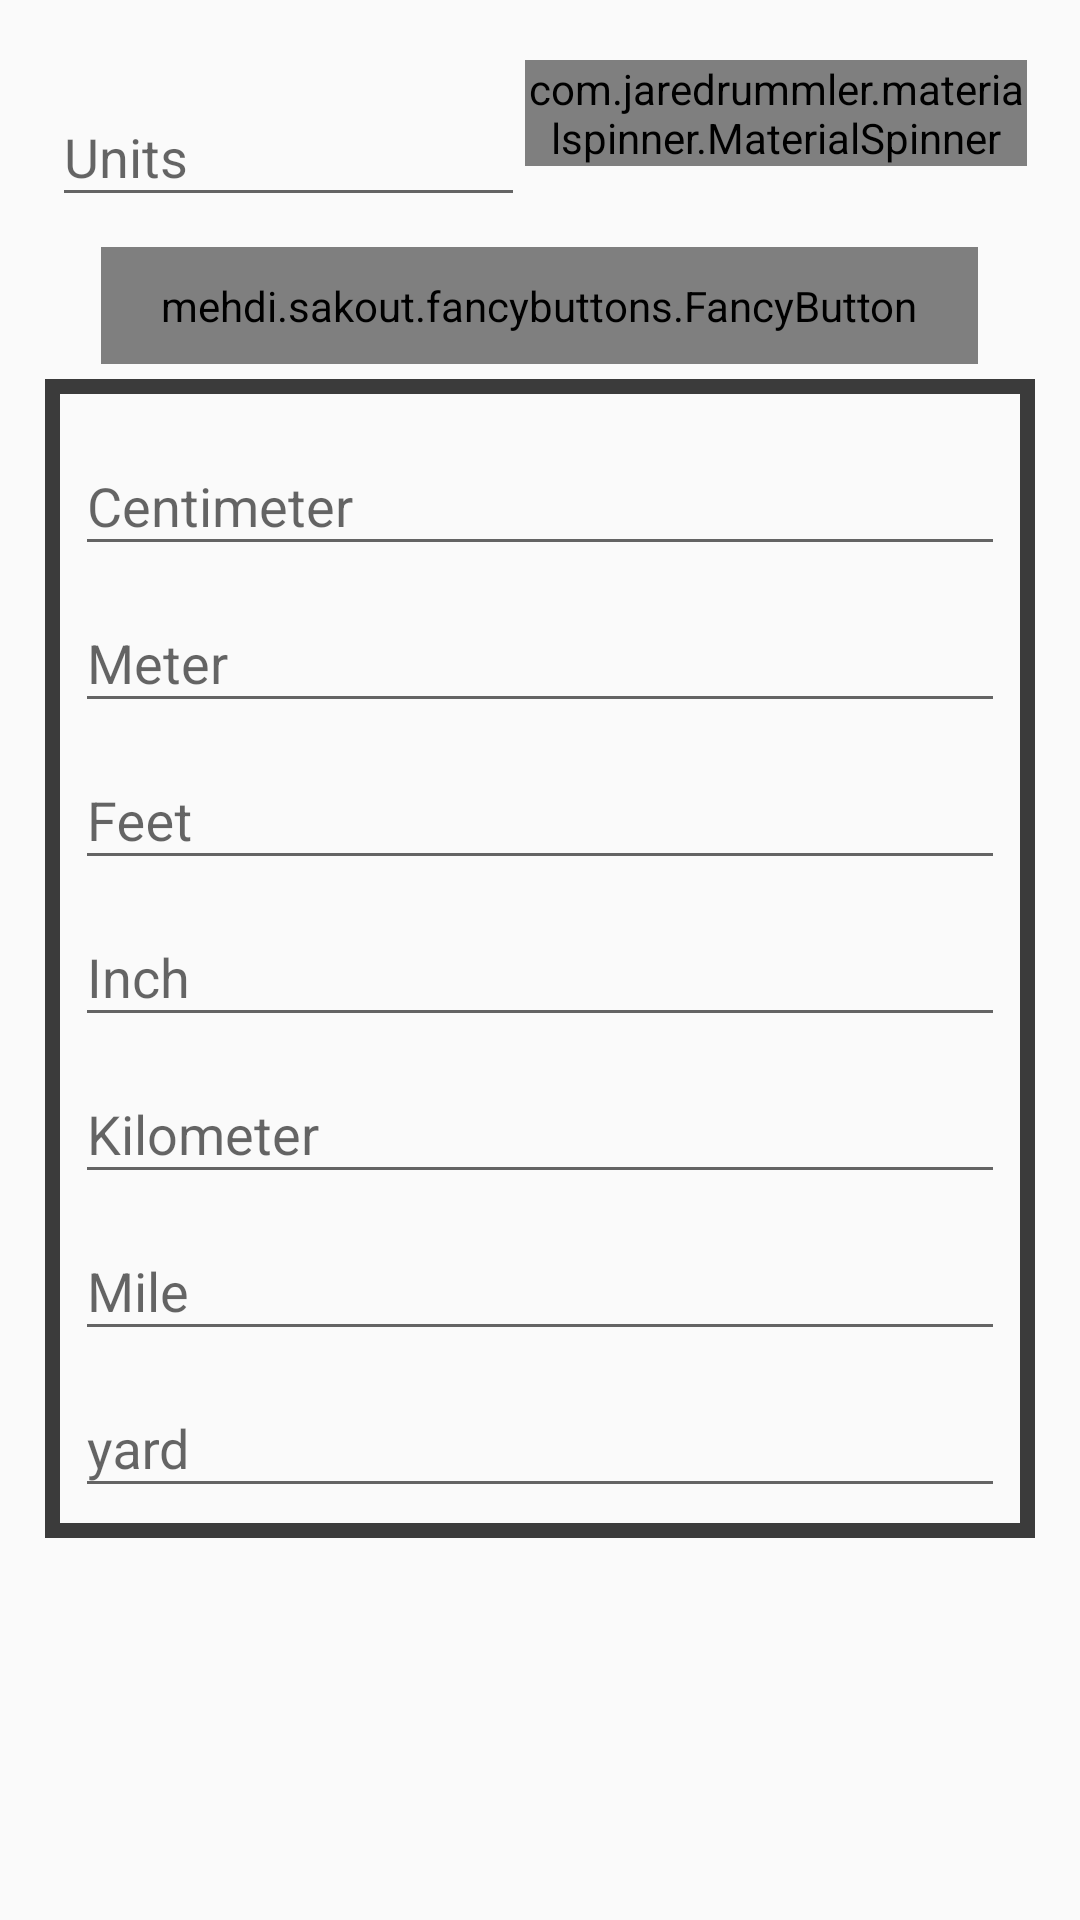

Produce the Android XML layout that renders to this screen, including the resource entries it uses.
<!-- AndroidManifest.xml: application theme AppTheme -->
<!-- res/layout/unit_conversion_length.xml -->
<?xml version="1.0" encoding="utf-8"?>
<LinearLayout xmlns:android="http://schemas.android.com/apk/res/android"
    xmlns:fancy="http://schemas.android.com/apk/res-auto"
    android:layout_width="match_parent"
    android:layout_height="match_parent"
    android:orientation="vertical"
    android:padding="10dp">



   <LinearLayout
       android:orientation="vertical"
       android:layout_width="match_parent"
       android:layout_height="wrap_content">


        <LinearLayout
            android:layout_width="match_parent"
            android:layout_height="wrap_content"
            android:layout_gravity="center_horizontal"
            android:layout_marginBottom="10dp"
            android:layout_marginRight="5dp"
            android:layout_marginTop="10dp"
            android:orientation="horizontal">

            <android.support.design.widget.TextInputLayout
                android:id="@+id/text_input_layout"
                android:layout_width="match_parent"
                android:layout_height="wrap_content"
                android:layout_weight="1">

                <EditText
                    android:id="@+id/inputUnit"
                    android:layout_width="match_parent"
                    android:layout_height="wrap_content"
                    android:layout_marginLeft="10dp"
                    android:hint="Units"
                    android:inputType="number" />
            </android.support.design.widget.TextInputLayout>

            <com.jaredrummler.materialspinner.MaterialSpinner
                android:id="@+id/spinner"
                android:layout_width="match_parent"
                android:layout_height="wrap_content"
                android:layout_weight="1"
                android:background="@color/conversion_head" />
        </LinearLayout>

        <mehdi.sakout.fancybuttons.FancyButton
            android:id="@+id/Convert"
            android:layout_width="wrap_content"
            android:layout_height="wrap_content"
            android:layout_gravity="center_horizontal"
            android:paddingBottom="10dp"
            android:paddingLeft="20dp"
            android:paddingRight="20dp"
            android:paddingTop="10dp"
            fancy:fb_borderColor="@color/colorPrimaryDark"
            fancy:fb_borderWidth="1dp"
            fancy:fb_defaultColor="@color/conversion_head_background"
            fancy:fb_focusColor="@color/conversion_head"
            fancy:fb_fontIconResource="&#xf04b;"
            fancy:fb_iconPosition="left"
            fancy:fb_radius="30dp"
            fancy:fb_text="CONVERT"
            fancy:fb_textColor="#FFFFFF" />

        <ScrollView
            android:layout_margin="5dp"
            android:background="@drawable/border"
            android:layout_width="wrap_content"
            android:layout_height="wrap_content"
            android:layout_marginBottom="10dp">

            <RelativeLayout
                android:layout_width="match_parent"
                android:layout_height="wrap_content"
                android:layout_margin="10dp"
                android:orientation="horizontal">

                <android.support.design.widget.TextInputLayout
                    android:id="@+id/text_Centimeter"
                    android:layout_width="match_parent"
                    android:layout_height="wrap_content">


                    <EditText
                        android:id="@+id/centimeter"
                        android:layout_width="match_parent"
                        android:layout_height="wrap_content"
                        android:clickable="false"
                        android:editable="false"
                        android:hint="Centimeter"
                        android:textColor="@color/conversion_text"
                        android:textColorHighlight="@color/conversion_head"
                        android:textColorHint="@color/conversion_head" />
                </android.support.design.widget.TextInputLayout>

                <android.support.design.widget.TextInputLayout
                    android:id="@+id/text_Meter"
                    android:layout_width="match_parent"
                    android:layout_height="wrap_content"
                    android:layout_below="@+id/text_Centimeter">

                    <EditText
                        android:id="@+id/Meter"
                        android:layout_width="match_parent"
                        android:layout_height="wrap_content"
                        android:layout_below="@id/biggha"
                        android:editable="false"
                        android:hint="Meter"
                        android:textColor="@color/conversion_text" />
                </android.support.design.widget.TextInputLayout>

                <android.support.design.widget.TextInputLayout
                    android:id="@+id/text_feet"
                    android:layout_width="match_parent"
                    android:layout_height="match_parent"
                    android:layout_below="@id/text_Meter">

                    <EditText
                        android:id="@+id/feet"
                        android:layout_width="match_parent"
                        android:layout_height="wrap_content"
                        android:editable="false"
                        android:hint="Feet"
                        android:textColor="@color/conversion_text" />
                </android.support.design.widget.TextInputLayout>

                <android.support.design.widget.TextInputLayout
                    android:id="@+id/text_ropani"
                    android:layout_width="match_parent"
                    android:layout_height="wrap_content"
                    android:layout_below="@id/text_feet">

                    <EditText
                        android:id="@+id/Inch"
                        android:layout_width="match_parent"
                        android:layout_height="wrap_content"
                        android:editable="false"
                        android:hint="Inch"
                        android:textColor="@color/conversion_text" />
                </android.support.design.widget.TextInputLayout>

                <android.support.design.widget.TextInputLayout
                    android:id="@+id/text_kilometer"
                    android:layout_width="match_parent"
                    android:layout_height="wrap_content"
                    android:layout_below="@id/text_ropani">

                    <EditText
                        android:id="@+id/kilometer"
                        android:layout_width="match_parent"
                        android:layout_height="wrap_content"
                        android:layout_below="@id/ropani"
                        android:editable="false"
                        android:hint="Kilometer"
                        android:textColor="@color/conversion_text" />
                </android.support.design.widget.TextInputLayout>

                <android.support.design.widget.TextInputLayout
                    android:id="@+id/text_Mile"
                    android:layout_width="match_parent"
                    android:layout_height="wrap_content"
                    android:layout_below="@id/text_kilometer">


                    <EditText
                        android:id="@+id/mile"
                        android:layout_width="match_parent"
                        android:layout_height="wrap_content"
                        android:editable="false"
                        android:hint="Mile"
                        android:textColor="@color/conversion_text" />
                </android.support.design.widget.TextInputLayout>

                <android.support.design.widget.TextInputLayout
                    android:id="@+id/text_yard"
                    android:layout_width="match_parent"
                    android:layout_height="wrap_content"
                    android:layout_below="@id/text_Mile">


                    <EditText
                        android:id="@+id/yard"
                        android:layout_width="match_parent"
                        android:layout_height="wrap_content"
                        android:editable="false"
                        android:hint="yard"
                        android:textColor="@color/conversion_text" />
                </android.support.design.widget.TextInputLayout>

            </RelativeLayout>
        </ScrollView>
    </LinearLayout>

</LinearLayout>
<!-- resources referenced by this layout -->
<resources>
  <color name="colorPrimaryDark">#3E2723</color>
  <color name="conversion_head">#3985b7</color>
  <color name="conversion_head_background">#3b3b3b</color>
  <color name="conversion_text">#3985b7</color>
  <!-- drawable border (drawable) -->
  <?xml version="1.0" encoding="UTF-8"?>
  <shape xmlns:android="http://schemas.android.com/apk/res/android">
      <stroke android:width="5dp" android:color="@color/conversion_head_background" />
      <padding android:left="0dip" android:top="0dip"
          android:right="0dip" android:bottom="0dip" />
  </shape>
  <style name="AppTheme" parent="Theme.AppCompat.Light.DarkActionBar">
          
          <item name="colorPrimary">@color/colorPrimary</item>
          <item name="colorPrimaryDark">@color/colorPrimaryDark</item>
          <item name="colorAccent">@color/colorAccent</item>
      </style>
  <color name="colorPrimary">#3E2723</color>
  <color name="colorAccent">#795548</color>
</resources>
